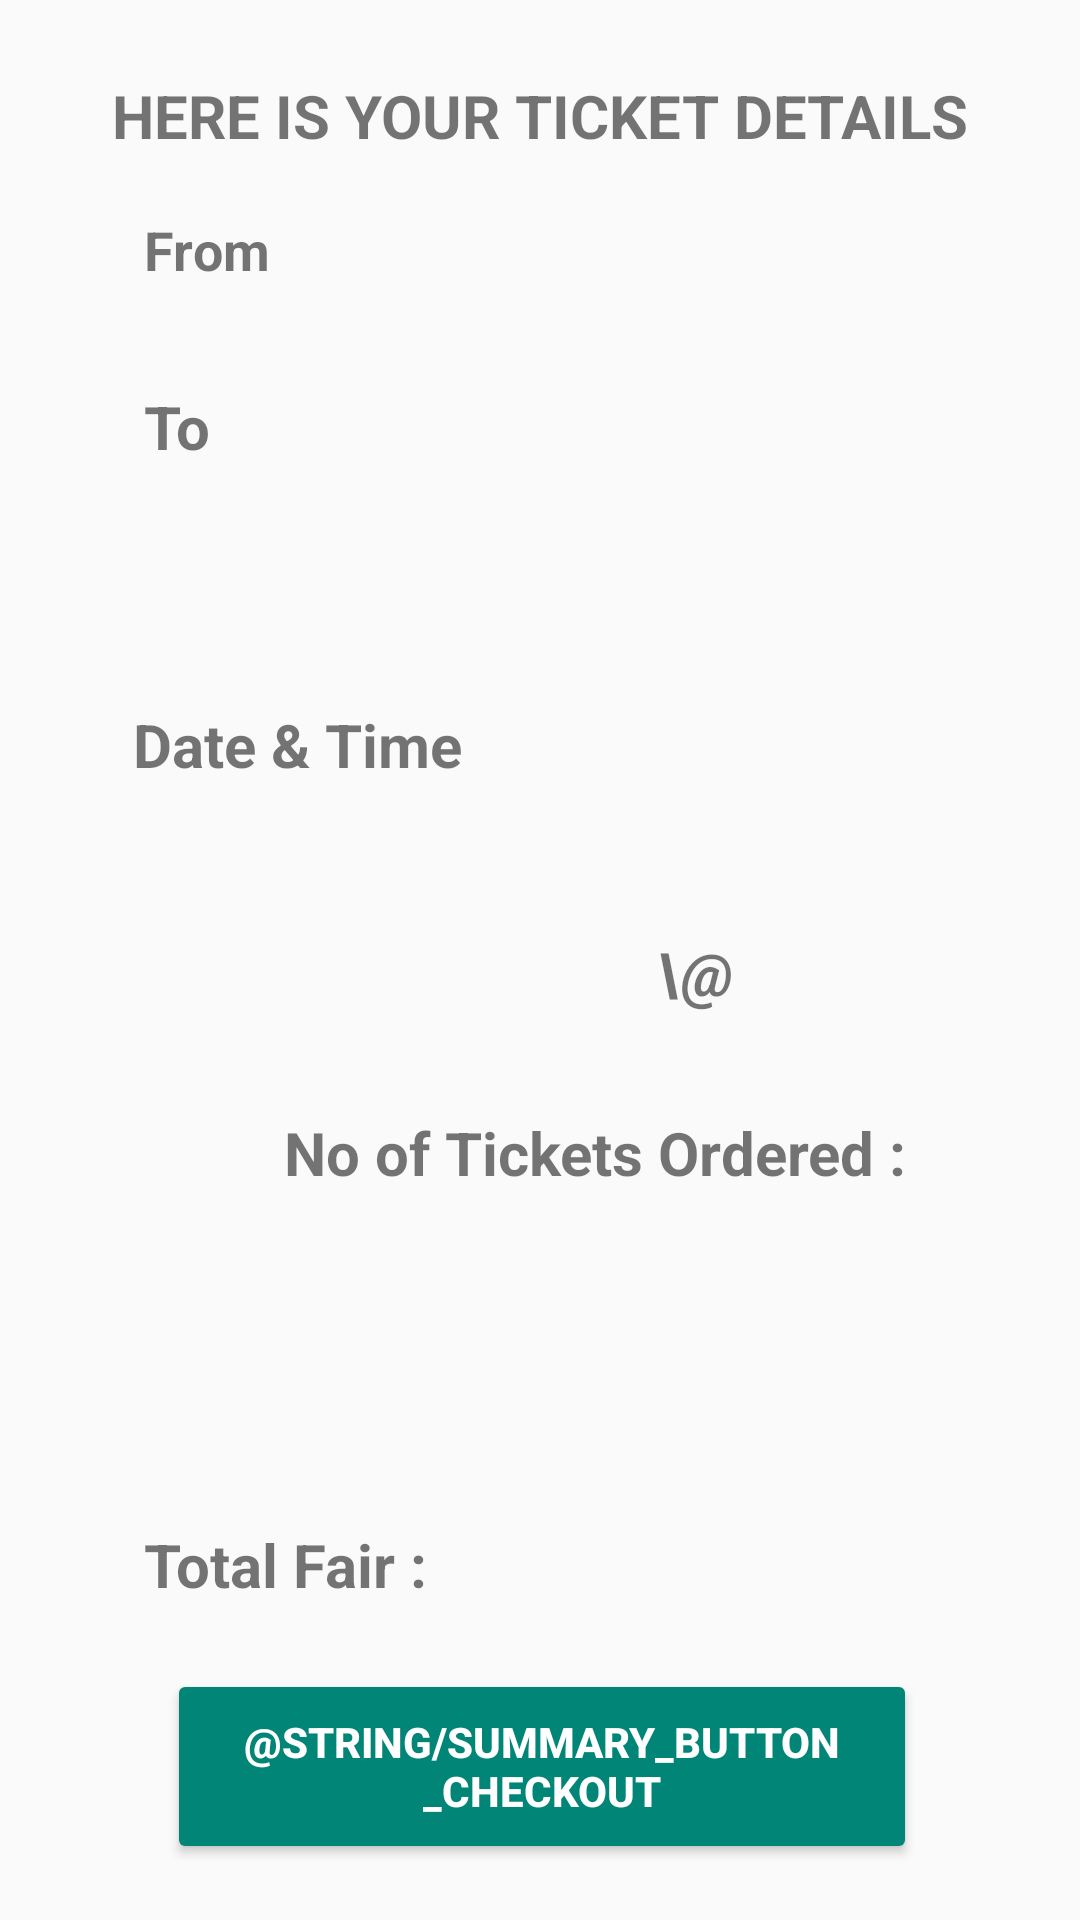

Produce the Android XML layout that renders to this screen, including the resource entries it uses.
<!-- AndroidManifest.xml: application theme AppTheme -->
<!-- res/layout/activity_summary.xml -->
<?xml version="1.0" encoding="utf-8"?>
<android.support.constraint.ConstraintLayout xmlns:android="http://schemas.android.com/apk/res/android"
    xmlns:app="http://schemas.android.com/apk/res-auto"
    xmlns:tools="http://schemas.android.com/tools"
    android:layout_width="match_parent"
    android:layout_height="match_parent"
    tools:context="com.example.piumalk.ticketin.SummaryActivity">

    <TextView
        android:id="@+id/textView"
        android:layout_width="wrap_content"
        android:layout_height="wrap_content"
        android:layout_marginTop="25dp"
        android:text="Here is your Ticket details"
        android:textAllCaps="true"
        android:textSize="20dp"
        android:textStyle="bold"
        app:layout_constraintLeft_toLeftOf="parent"
        app:layout_constraintRight_toRightOf="parent"
        app:layout_constraintTop_toTopOf="parent"
        tools:layout_constraintRight_creator="1"
        tools:layout_constraintLeft_creator="1" />

    <TextView
        android:id="@+id/textView7"
        android:layout_width="wrap_content"
        android:layout_height="wrap_content"
        android:text="From"
        android:textSize="18dp"
        android:textStyle="bold"
        tools:layout_constraintTop_creator="1"
        android:layout_marginTop="19dp"
        app:layout_constraintTop_toBottomOf="@+id/textView"
        tools:layout_constraintLeft_creator="1"
        android:layout_marginLeft="48dp"
        app:layout_constraintLeft_toLeftOf="parent"
        android:layout_marginStart="48dp" />

    <TextView
        android:id="@+id/txt_From"
        android:layout_width="0dp"
        android:layout_height="wrap_content"
        android:layout_marginLeft="17dp"
        android:layout_marginStart="17dp"
        android:layout_marginTop="66dp"
        android:paddingEnd="24dp"
        android:text=""
        android:textAlignment="textEnd"
        android:textSize="20dp"
        android:textStyle="italic"
        app:layout_constraintHorizontal_bias="0.25"
        app:layout_constraintLeft_toRightOf="@+id/textView7"
        app:layout_constraintRight_toRightOf="parent"
        tools:layout_constraintLeft_creator="1"
        tools:layout_constraintRight_creator="1"
        tools:layout_constraintTop_creator="1"
        app:layout_constraintTop_toTopOf="parent"
        android:layout_marginEnd="27dp" />

    <TextView
        android:id="@+id/textView9"
        android:layout_width="wrap_content"
        android:layout_height="wrap_content"
        android:text="To"
        android:textSize="20dp"
        android:textStyle="bold"
        android:layout_marginLeft="48dp"
        app:layout_constraintLeft_toLeftOf="parent"
        android:layout_marginStart="48dp"
        app:layout_constraintBaseline_toBaselineOf="@+id/txt_To"
        tools:layout_constraintBaseline_creator="1" />

    <TextView
        android:id="@+id/txt_To"
        android:layout_width="250dp"
        android:layout_height="wrap_content"
        android:text=""
        android:textSize="20dp"
        android:textStyle="italic"
        android:textAlignment="textEnd"
        android:paddingEnd="30dp"
        app:layout_constraintRight_toRightOf="parent"
        app:layout_constraintLeft_toRightOf="@+id/textView9"
        android:layout_marginLeft="8dp"
        app:layout_constraintBottom_toBottomOf="parent"
        android:layout_marginBottom="8dp"
        app:layout_constraintHorizontal_bias="0.503"
        android:layout_marginTop="8dp"
        app:layout_constraintTop_toBottomOf="@+id/txt_From"
        app:layout_constraintVertical_bias="0.055"
        android:layout_marginStart="8dp" />

    <TextView
        android:id="@+id/textView11"
        android:layout_width="wrap_content"
        android:layout_height="wrap_content"
        android:text="Date &amp; Time"
        android:textSize="20dp"
        android:textStyle="bold"
        android:layout_marginTop="8dp"
        app:layout_constraintTop_toBottomOf="@+id/textView9"
        app:layout_constraintBottom_toBottomOf="parent"
        android:layout_marginBottom="8dp"
        app:layout_constraintVertical_bias="0.161"
        android:layout_marginLeft="8dp"
        app:layout_constraintLeft_toLeftOf="parent"
        android:layout_marginRight="8dp"
        app:layout_constraintRight_toRightOf="parent"
        app:layout_constraintHorizontal_bias="0.155"
        android:layout_marginStart="8dp"
        android:layout_marginEnd="8dp" />

    <TextView
        android:id="@+id/txt_Date"
        android:layout_width="wrap_content"
        android:layout_height="wrap_content"
        android:layout_marginTop="8dp"
        android:text=""
        android:textSize="20dp"
        android:textStyle="bold"
        app:layout_constraintBottom_toBottomOf="parent"
        app:layout_constraintLeft_toLeftOf="parent"
        app:layout_constraintTop_toBottomOf="@+id/textView11"
        app:layout_constraintVertical_bias="0.043"
        android:layout_marginRight="8dp"
        app:layout_constraintRight_toRightOf="parent"
        app:layout_constraintHorizontal_bias="0.366"
        android:layout_marginEnd="8dp" />

    <TextView
        android:id="@+id/txt_Time"
        android:layout_width="wrap_content"
        android:layout_height="wrap_content"
        android:text=""
        android:textSize="20dp"
        android:textStyle="bold"
        app:layout_constraintBottom_toBottomOf="parent"
        app:layout_constraintTop_toTopOf="parent"
        app:layout_constraintVertical_bias="0.507"
        android:layout_marginRight="8dp"
        app:layout_constraintRight_toRightOf="parent"
        android:layout_marginLeft="8dp"
        app:layout_constraintLeft_toLeftOf="parent"
        app:layout_constraintHorizontal_bias="0.838"
        tools:layout_constraintTop_creator="1"
        tools:layout_constraintBottom_creator="1"
        android:layout_marginStart="8dp"
        android:layout_marginEnd="8dp" />

    <TextView
        android:id="@+id/textView14"
        android:layout_width="wrap_content"
        android:layout_height="wrap_content"
        android:text="\@"
        android:textSize="20dp"
        android:textStyle="bold|italic"
        app:layout_constraintBottom_toBottomOf="parent"
        app:layout_constraintTop_toTopOf="parent"
        app:layout_constraintVertical_bias="0.507"
        android:layout_marginLeft="8dp"
        app:layout_constraintLeft_toLeftOf="parent"
        android:layout_marginRight="8dp"
        app:layout_constraintRight_toRightOf="parent"
        app:layout_constraintHorizontal_bias="0.662"
        tools:layout_constraintTop_creator="1"
        tools:layout_constraintBottom_creator="1"
        android:layout_marginStart="8dp"
        android:layout_marginEnd="8dp" />

    <TextView
        android:id="@+id/textView15"
        android:layout_width="wrap_content"
        android:layout_height="wrap_content"
        android:text="No of Tickets Ordered :"
        android:textSize="20dp"
        android:textStyle="bold"
        android:layout_marginTop="8dp"
        app:layout_constraintTop_toBottomOf="@+id/txt_Date"
        app:layout_constraintBottom_toBottomOf="parent"
        android:layout_marginBottom="8dp"
        app:layout_constraintVertical_bias="0.18"
        android:layout_marginLeft="8dp"
        app:layout_constraintLeft_toLeftOf="parent"
        app:layout_constraintRight_toLeftOf="@+id/txt_Ticket_Counter"
        android:layout_marginRight="8dp"
        app:layout_constraintHorizontal_bias="0.784"
        android:layout_marginStart="8dp"
        android:layout_marginEnd="8dp" />

    <TextView
        android:id="@+id/txt_Ticket_Counter"
        android:layout_width="wrap_content"
        android:layout_height="wrap_content"
        android:text=""
        android:textColor="@color/Green"
        android:textSize="20dp"
        android:textStyle="bold|italic"
        android:layout_marginRight="26dp"
        app:layout_constraintRight_toRightOf="parent"
        android:layout_marginEnd="25dp"
        app:layout_constraintBaseline_toBaselineOf="@+id/textView15"
        tools:layout_constraintBaseline_creator="1" />

    <TextView
        android:id="@+id/textView17"
        android:layout_width="wrap_content"
        android:layout_height="wrap_content"
        android:text="Total Fair :"
        android:textSize="20dp"
        android:textStyle="bold"
        android:layout_marginLeft="48dp"
        app:layout_constraintLeft_toLeftOf="parent"
        tools:layout_constraintBottom_creator="1"
        android:layout_marginStart="48dp"
        app:layout_constraintBottom_toBottomOf="parent"
        android:layout_marginBottom="105dp" />

    <TextView
        android:id="@+id/txt_Cost"
        android:layout_width="0dp"
        android:layout_height="wrap_content"
        android:layout_marginLeft="16dp"
        android:layout_marginRight="25dp"
        android:text=""
        android:textSize="20dp"
        android:textStyle="bold"
        app:layout_constraintHorizontal_bias="1.0"
        app:layout_constraintLeft_toRightOf="@+id/textView17"
        app:layout_constraintRight_toRightOf="parent"
        tools:layout_constraintRight_creator="1"
        android:layout_marginStart="16dp"
        android:layout_marginEnd="25dp"
        app:layout_constraintBaseline_toBaselineOf="@+id/textView17"
        tools:layout_constraintBaseline_creator="1"
        tools:layout_constraintLeft_creator="1" />

    <Button
        android:id="@+id/btn_Checkout"
        style="@style/Widget.AppCompat.Button.Colored"
        android:layout_width="250dp"
        android:layout_height="65dp"
        android:layout_marginBottom="8dp"
        android:layout_marginLeft="8dp"
        android:layout_marginTop="8dp"
        android:text="@string/summary_button_checkout"
        android:textStyle="bold"
        app:layout_constraintBottom_toBottomOf="parent"
        app:layout_constraintHorizontal_bias="0.468"
        app:layout_constraintLeft_toLeftOf="parent"
        app:layout_constraintRight_toRightOf="parent"
        app:layout_constraintTop_toTopOf="parent"
        app:layout_constraintVertical_bias="0.981" />
</android.support.constraint.ConstraintLayout>
<!-- resources referenced by this layout -->
<resources>
  <color name="Green">#008000</color>
  <style name="AppTheme" parent="Theme.AppCompat.Light.DarkActionBar">
          
  
      </style>
</resources>
